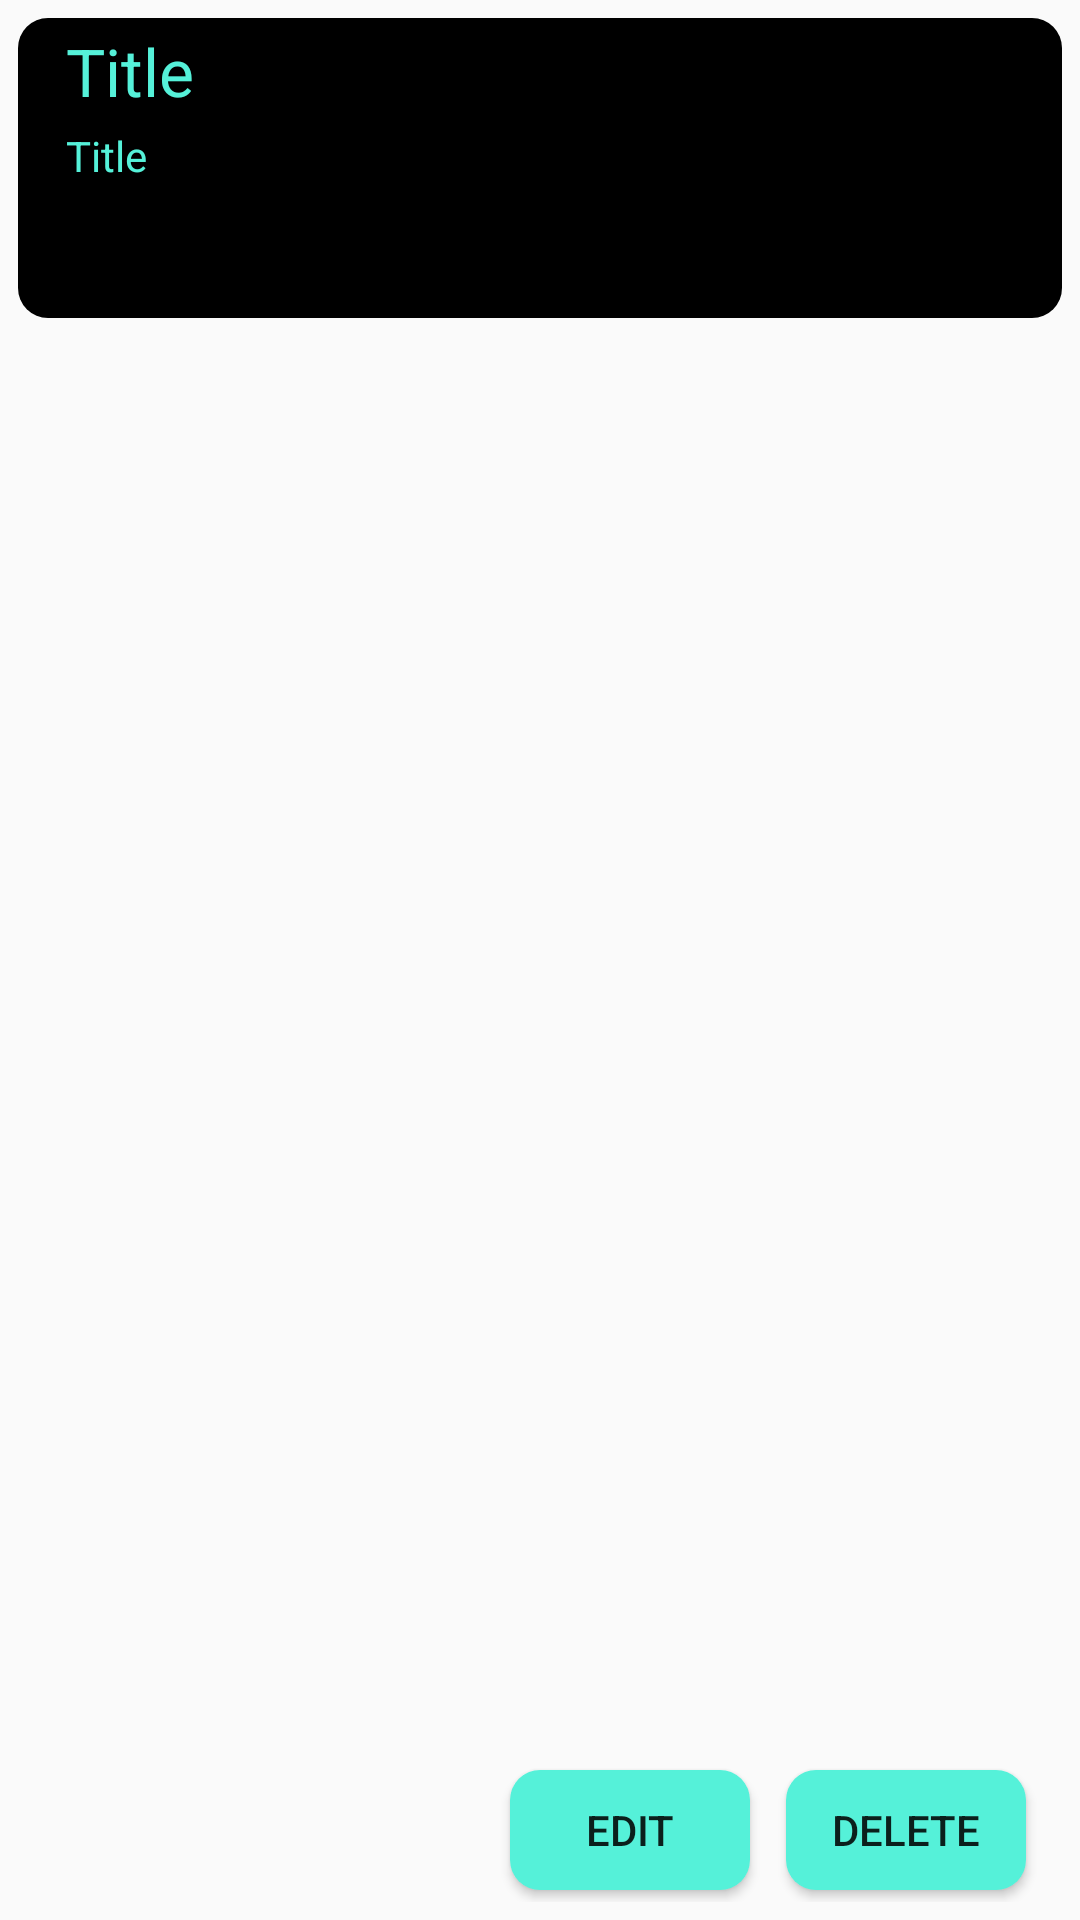

Android layout source for this screen:
<!-- AndroidManifest.xml: application theme Theme.Aplication -->
<!-- res/layout/item.xml -->
<androidx.constraintlayout.widget.ConstraintLayout
		xmlns:android="http://schemas.android.com/apk/res/android"
		xmlns:app="http://schemas.android.com/apk/res-auto"
		android:layout_width="match_parent"
		android:layout_height="wrap_content"
		android:layout_margin="2dp"
		android:padding="6dp"
		android:elevation="10dp"
		android:id="@+id/item_layout"
		app:cardCornerRadius="10sp"
		app:cardElevation="8dp">
	<View
			android:layout_width="wrap_content"
			android:layout_height="100dp"
			android:background="@drawable/shapeitem"
			app:layout_constraintStart_toStartOf="parent"
			app:layout_constraintEnd_toEndOf="parent"
			android:id="@+id/view6"
			app:layout_constraintTop_toTopOf="parent"/>
	<TextView
			android:text="@string/title"
			android:layout_width="wrap_content"
			android:layout_height="wrap_content"
			android:textSize="22sp"
			android:elevation="15dp"
			android:textColor="@color/purple_200"
			android:id="@+id/txtitmtitle"
			app:layout_constraintStart_toStartOf="@+id/view6" app:layout_constraintTop_toTopOf="@+id/view6"
			android:layout_marginTop="3dp"
			android:layout_marginStart="16dp"/>
	<TextView
			android:text="@string/title"
			android:layout_width="wrap_content"
			android:layout_height="wrap_content"
			android:id="@+id/txtitmyouword"
			android:elevation="15dp"
			android:textColor="@color/purple_200"
			app:layout_constraintTop_toBottomOf="@+id/txtitmtitle"
			android:layout_marginTop="4dp"
			app:layout_constraintStart_toStartOf="@+id/txtitmtitle"/>
	<Button
			android:text="@string/delete"
			android:layout_width="80dp"
			android:layout_height="40dp"
			android:elevation="15dp"
			android:id="@+id/btnitemdelete"
			android:background="@drawable/shapebutton"
			app:layout_constraintBottom_toBottomOf="@+id/btnitemedit" app:layout_constraintEnd_toEndOf="@+id/view6"
			android:layout_marginEnd="12dp"
			app:layout_constraintTop_toTopOf="@+id/btnitemedit"/>
	<Button
			android:text="@string/edit"
			android:layout_width="80dp"
			android:layout_height="40dp"
			android:elevation="15dp"
			android:id="@+id/btnitemedit"
			android:background="@drawable/shapebutton"
			app:layout_constraintBottom_toBottomOf="parent" app:layout_constraintEnd_toStartOf="@+id/btnitemdelete"
			android:layout_marginEnd="12dp"
			android:layout_marginBottom="4dp"/>

</androidx.constraintlayout.widget.ConstraintLayout>
<!-- resources referenced by this layout -->
<resources>
  <color name="purple_200">#55F1D9</color>
  <!-- drawable shapebutton (drawable) -->
  <?xml version="1.0" encoding="utf-8"?>
  <layer-list xmlns:android="http://schemas.android.com/apk/res/android">
      <item>
          <shape android:shape="rectangle">
              <solid android:color="@color/purple_200" />
              <corners android:radius="10dp" />
          </shape>
      </item>
  </layer-list>
  <!-- drawable shapeitem (drawable) -->
  <?xml version="1.0" encoding="utf-8"?>
  <layer-list xmlns:android="http://schemas.android.com/apk/res/android">
      <item>
          <shape android:shape="rectangle">
              <solid android:color="@color/black" />
              <corners android:radius="10dp" />
          </shape>
      </item>
  </layer-list>
  <string name="delete">Delete</string>
  <string name="edit">Edit</string>
  <string name="title">Title</string>
  <style name="Theme.Aplication" parent="Theme.AppCompat.Light.DarkActionBar">
  		
  		<item name="colorPrimary">@color/purple_500</item>
  		<item name="colorPrimaryDark">@color/purple_700</item>
  		<item name="colorAccent">@color/teal_200</item>
  		
  	</style>
  <color name="black">#FF000000</color>
  <color name="purple_500">#FF6200EE</color>
  <color name="purple_700">#FF3700B3</color>
  <color name="teal_200">#FF03DAC5</color>
</resources>
